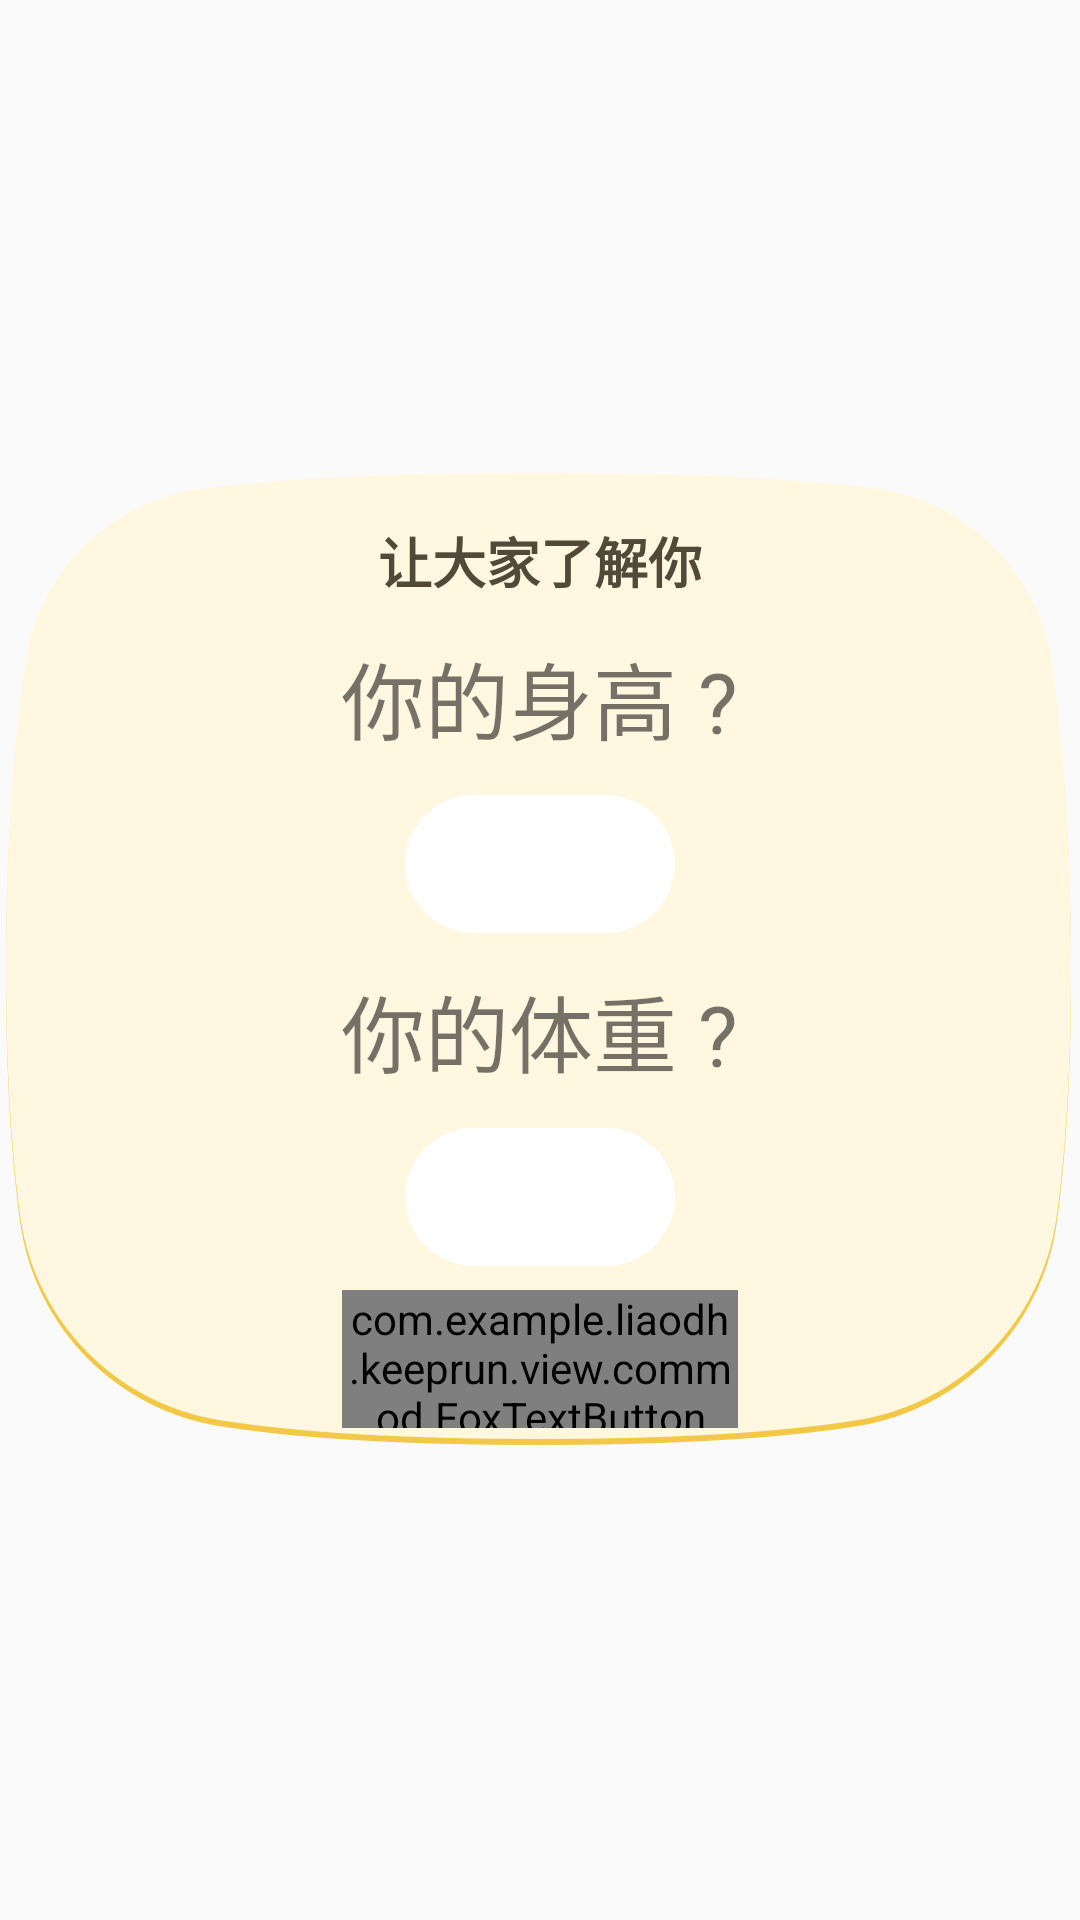

Android layout source for this screen:
<!-- AndroidManifest.xml: application theme AppTheme -->
<!-- res/layout/logindialog_fragment_second.xml -->
<?xml version="1.0" encoding="utf-8"?>
<layout xmlns:android="http://schemas.android.com/apk/res/android">

    <data>

    </data>

    <LinearLayout
        android:layout_width="match_parent"
        android:layout_height="match_parent"
        android:gravity="center">

        <RelativeLayout
            android:layout_width="395.5dp"
            android:layout_height="329dp">


            <LinearLayout
                android:layout_width="356dp"
                android:layout_height="324dp"
                android:layout_centerInParent="true"
                android:layout_marginTop="5dp"
                android:background="@drawable/bg_dialog_fragment_login_netease_email"
                android:orientation="vertical">

                <TextView
                    android:layout_width="match_parent"
                    android:layout_height="wrap_content"
                    android:layout_gravity="center"
                    android:layout_marginTop="16dp"
                    android:gravity="center"
                    android:text="让大家了解你"
                    android:textColor="#524939"
                    android:textSize="18sp"
                    android:textStyle="bold" />

                <TextView
                    android:layout_width="wrap_content"
                    android:layout_height="wrap_content"
                    android:layout_gravity="center"
                    android:layout_marginTop="12dp"
                    android:text="你的身高 ?"
                    android:textSize="28sp" />

                <TextView
                    android:id="@+id/user_height"
                    android:layout_width="90dp"
                    android:layout_height="46dp"
                    android:layout_gravity="center"
                    android:layout_marginTop="12dp"
                    android:background="@drawable/bg_shape_fox_edit_text"
                    android:gravity="center"
                    android:maxLength="8"
                    android:minWidth="194dp"
                    android:singleLine="true"
                    android:textSize="20sp" />

                <TextView
                    android:layout_width="wrap_content"
                    android:layout_height="wrap_content"
                    android:layout_gravity="center"
                    android:layout_marginTop="12dp"
                    android:text="你的体重 ?"
                    android:textSize="28sp" />

                <TextView
                    android:id="@+id/user_weight"
                    android:layout_width="90dp"
                    android:layout_height="46dp"
                    android:layout_gravity="center"
                    android:layout_marginTop="12dp"
                    android:background="@drawable/bg_shape_fox_edit_text"
                    android:gravity="center"
                    android:maxLength="8"
                    android:minWidth="194dp"
                    android:singleLine="true"
                    android:textSize="20sp" />

                <com.example.liaodh.keeprun.view.commod.FoxTextButton
                    android:id="@+id/login"
                    android:layout_width="132dp"
                    android:layout_height="46dp"
                    android:layout_gravity="center"
                    android:layout_marginTop="8dp"
                    android:background="@drawable/send_verify"
                    android:gravity="center"
                    android:text="下一步"
                    android:textColor="#777777"
                    android:textSize="16sp" />
            </LinearLayout>


        </RelativeLayout>
    </LinearLayout>

</layout>
<!-- resources referenced by this layout -->
<resources>
  <!-- drawable bg_dialog_fragment_login_netease_email: png bitmap (drawable, 57209 bytes) -->
  <!-- drawable bg_shape_fox_edit_text (drawable) -->
  <?xml version="1.0" encoding="utf-8"?>
  <shape xmlns:android="http://schemas.android.com/apk/res/android"
      android:shape="rectangle">
      <solid android:color="#ffffff"/>
      <corners android:radius="23dp"/>
  </shape>
  <!-- drawable send_verify: png bitmap (drawable, 6405 bytes) -->
  <style name="AppTheme" parent="Theme.AppCompat.Light.NoActionBar">
          
          <item name="colorPrimary">@color/colorPrimary</item>
          <item name="colorPrimaryDark">@color/colorPrimaryDark</item>
          <item name="colorAccent">@color/colorAccent</item>
          
          <item name="android:windowNoTitle">true</item>
      </style>
  <color name="colorPrimary">#3F51B5</color>
  <color name="colorPrimaryDark">#303F9F</color>
  <color name="colorAccent">#FF4081</color>
</resources>
